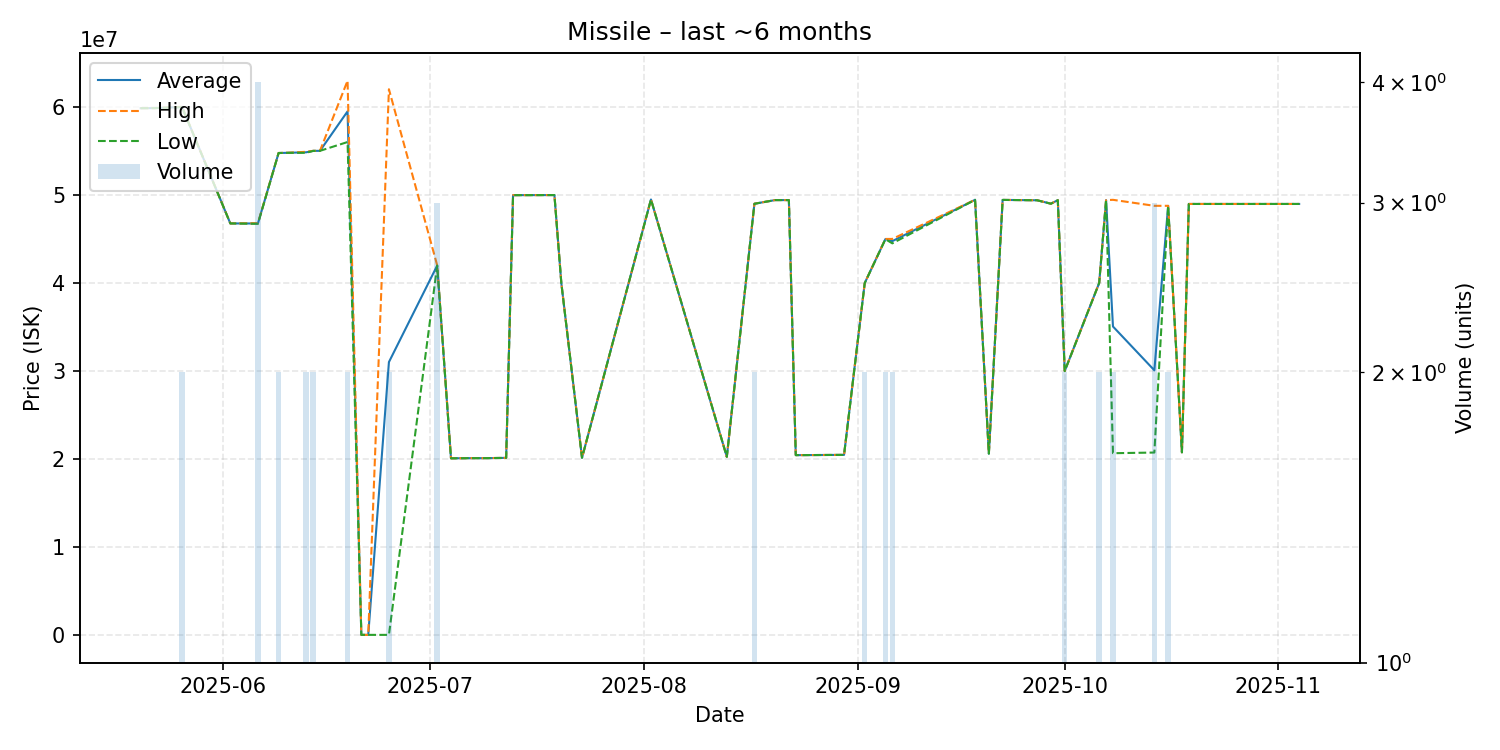

The file beside this chart, header and first rows:
date, average, highest, lowest, order_count, volume
2025-05-20, 59840000, 59840000, 59840000, 1, 1
2025-05-22, 59850000, 59850000, 59850000, 1, 1
2025-05-26, 59980000, 60000000, 59960000, 2, 2
2025-06-02, 46760000, 46760000, 46760000, 1, 1
2025-06-06, 46752500, 46785000, 46720000, 3, 4
2025-06-09, 54755000, 54760000, 54750000, 2, 2
2025-06-10, 54770000, 54770000, 54770000, 1, 1
2025-06-13, 54835000, 54890000, 54780000, 2, 2
2025-06-14, 54995000, 55000000, 54990000, 2, 2
2025-06-15, 55000000, 55000000, 55000000, 1, 1
2025-06-19, 59480000, 62960000, 56000000, 2, 2
2025-06-21, 59990, 59990, 59990, 1, 1
2025-06-22, 59980, 59980, 59980, 1, 1
2025-06-25, 31025040, 61990000, 60080, 2, 2
2025-07-02, 41983333, 42000000, 41975000, 3, 3
2025-07-04, 20100000, 20100000, 20100000, 1, 1
2025-07-07, 20120000, 20120000, 20120000, 1, 1
2025-07-09, 20120000, 20120000, 20120000, 1, 1
2025-07-12, 20150000, 20150000, 20150000, 1, 1
2025-07-13, 49970000, 49970000, 49970000, 1, 1
2025-07-19, 49980000, 49980000, 49980000, 1, 1
2025-07-20, 40000000, 40000000, 40000000, 1, 1
2025-07-23, 20160000, 20160000, 20160000, 1, 1
2025-08-02, 49480000, 49480000, 49480000, 1, 1
2025-08-13, 20270000, 20270000, 20270000, 1, 1
2025-08-17, 48995000, 49000000, 48990000, 2, 2
2025-08-20, 49410000, 49410000, 49410000, 1, 1
2025-08-22, 49410000, 49410000, 49410000, 1, 1
2025-08-23, 20460000, 20460000, 20460000, 1, 1
2025-08-30, 20490000, 20490000, 20490000, 1, 1
2025-09-02, 39995000, 40000000, 39990000, 2, 2
2025-09-05, 44985000, 45000000, 44970000, 2, 2
2025-09-06, 44750000, 45000000, 44500000, 2, 2
2025-09-18, 49440000, 49440000, 49440000, 1, 1
2025-09-20, 20630000, 20630000, 20630000, 1, 1
2025-09-22, 49430000, 49430000, 49430000, 1, 1
2025-09-27, 49390000, 49390000, 49390000, 1, 1
2025-09-29, 49000000, 49000000, 49000000, 1, 1
2025-09-30, 49400000, 49400000, 49400000, 1, 1
2025-10-01, 30000000, 30000000, 30000000, 2, 2
2025-10-06, 40000000, 40000000, 40000000, 1, 2
2025-10-07, 49400000, 49400000, 49400000, 1, 1
2025-10-08, 35060000, 49440000, 20680000, 2, 2
2025-10-14, 30090000, 48760000, 20755000, 3, 3
2025-10-16, 48755000, 48760000, 48750000, 2, 2
2025-10-18, 20780000, 20780000, 20780000, 1, 1
2025-10-19, 48970000, 48970000, 48970000, 1, 1
2025-11-04, 48970000, 48970000, 48970000, 1, 1
